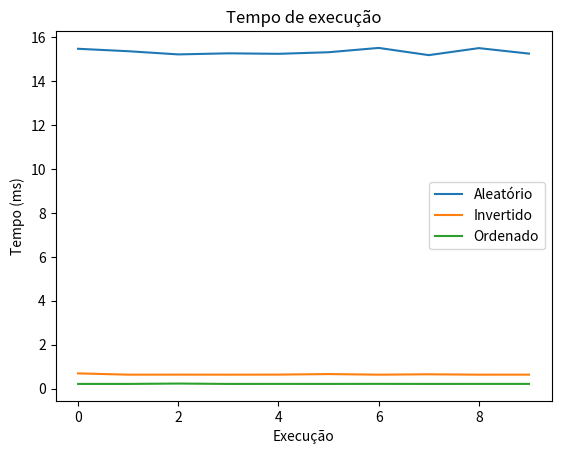

This figure's Python source:
import matplotlib.pyplot as plt


x = list(range(10))

# ordenado = [7.556, 10.092, 10.310, 11.348, 10.065, 9.756, 11.196, 10.260, 9.920, 9.979]
# invertido = [7.631, 8.780, 8.689, 8.111, 6.646, 9.321, 8.867, 8.837, 8.612, 8.865]
# aleat = [19.098, 19.858, 18.956, 19.592, 18.395, 20.986, 18.993, 20.642, 18.854, 19.021]

ordenado = [0.217, 0.217, 0.234, 0.217, 0.218, 0.217, 0.220, 0.217, 0.218, 0.218]
invertido = [0.696, 0.638, 0.640, 0.638, 0.641, 0.665, 0.638, 0.655, 0.638, 0.639]
aleatorio = [15.463, 15.352, 15.207, 15.256, 15.234, 15.306, 15.502, 15.174, 15.493, 15.243]

plt.plot(x, aleatorio, label='Aleatório')
plt.plot(x, invertido, label='Invertido')
plt.plot(x, ordenado, label='Ordenado')

plt.title("Tempo de execução")
plt.xlabel("Execução")
plt.ylabel("Tempo (ms)")

plt.legend()

plt.savefig('tempo.png')